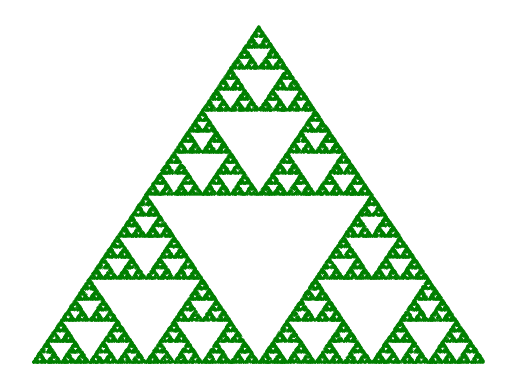

Generate this figure with matplotlib:

import numpy as np
import matplotlib.pyplot as plt

v = np.array([[0, 0], [1, 0], [0.5, np.sqrt(3)/2]])
p = np.array([0.0, 0.0])
n = 50000
d = np.empty((n, 2))

for i in range(n):
    p = (p + v[np.random.randint(3)]) / 2
    d[i] = p

plt.scatter(d[:, 0], d[:, 1], s=0.1, c='g')
plt.axis('off')
plt.show()
